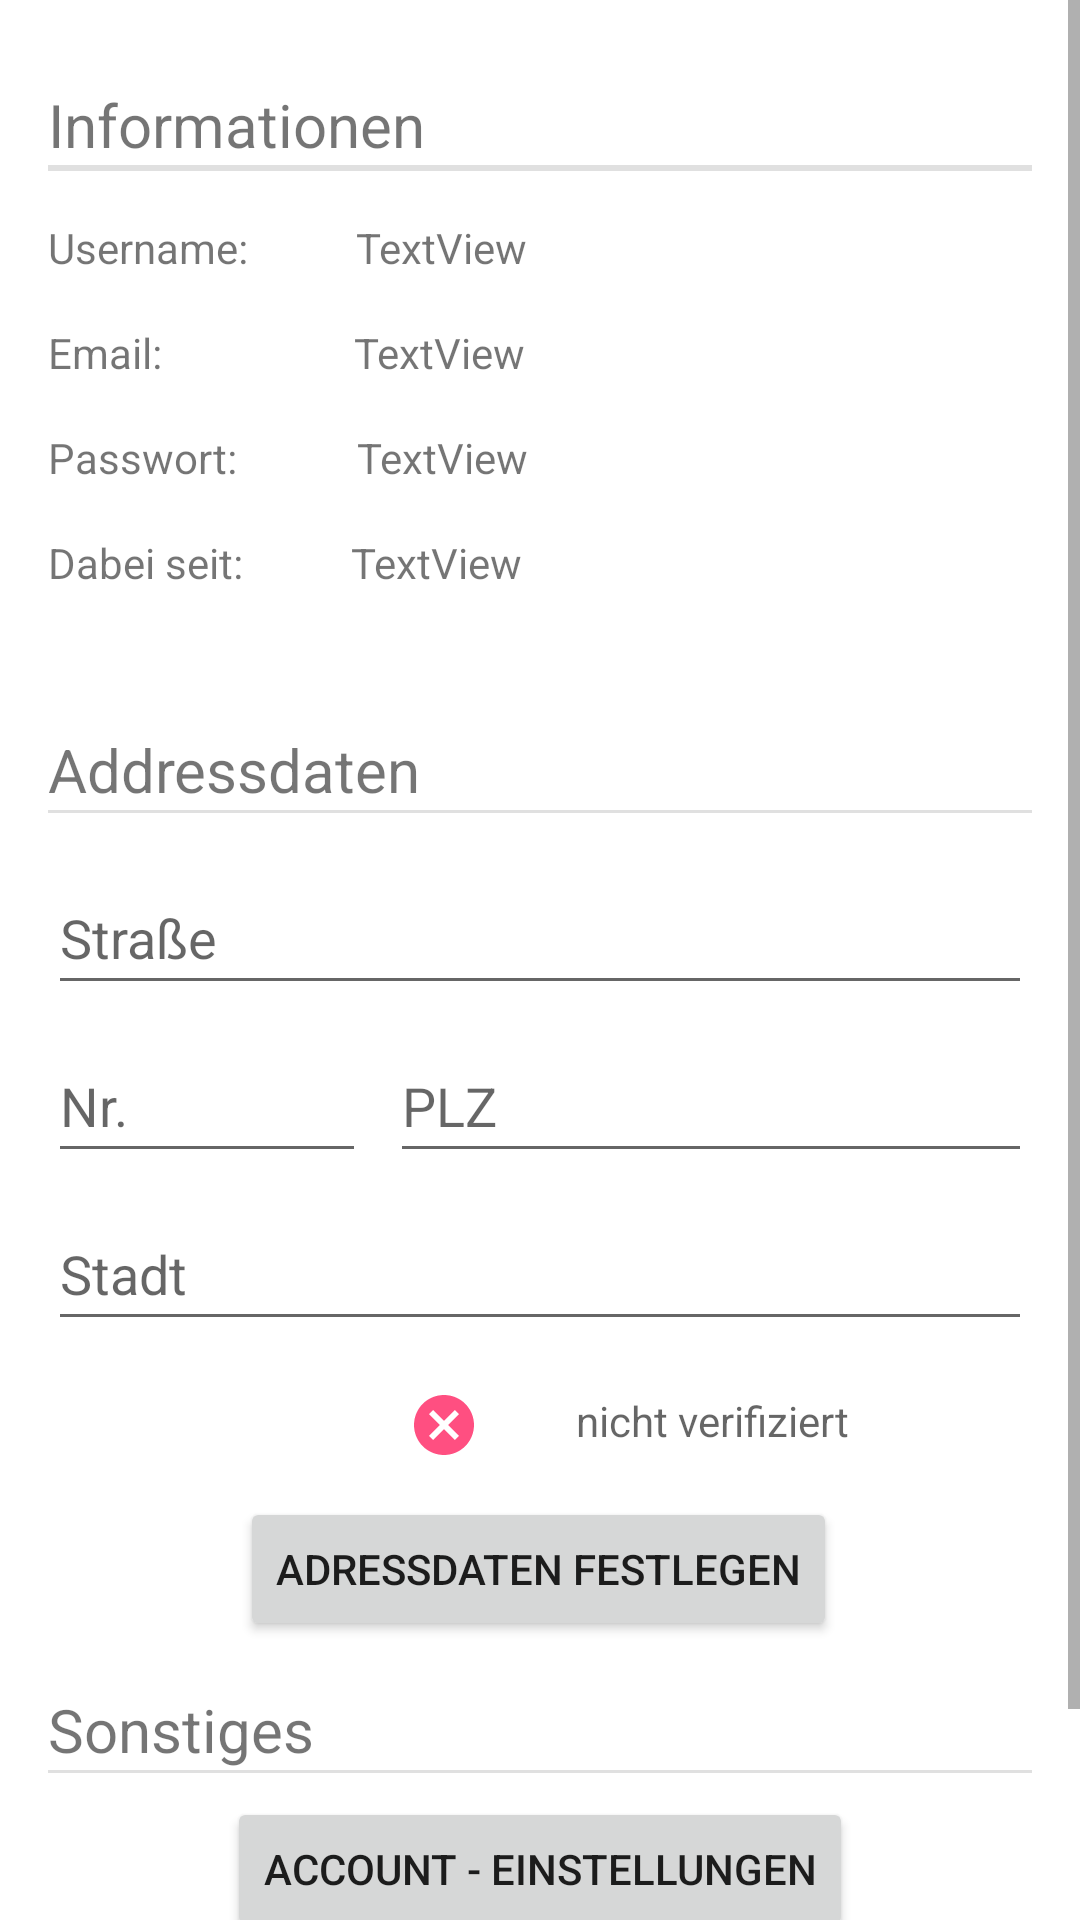

Layout XML and referenced resources for this Android screen:
<!-- AndroidManifest.xml: application theme Theme.LoBuy -->
<!-- res/layout/fragment_account.xml -->
<?xml version="1.0" encoding="utf-8"?>
<ScrollView xmlns:app="http://schemas.android.com/apk/res-auto"
    xmlns:tools="http://schemas.android.com/tools"
    android:layout_width="match_parent"
    android:layout_height="match_parent"
    xmlns:android="http://schemas.android.com/apk/res/android">

<androidx.constraintlayout.widget.ConstraintLayout
    android:id="@+id/constraintLayout_account"
    android:layout_width="match_parent"
    android:layout_height="match_parent"
    tools:context=".fragments.AccountFragment">

    

    <TextView
        android:id="@+id/textView_account_info"
        android:layout_width="wrap_content"
        android:layout_height="wrap_content"
        android:layout_marginStart="16dp"
        android:layout_marginTop="28dp"
        android:text="Informationen"
        android:textSize="20sp"
        app:layout_constraintEnd_toEndOf="parent"
        app:layout_constraintHorizontal_bias="0.0"
        app:layout_constraintStart_toStartOf="parent"
        app:layout_constraintTop_toTopOf="parent" />

    <View
        android:id="@+id/divider5"
        android:layout_width="0dp"
        android:layout_height="2dp"
        android:layout_marginStart="16dp"
        android:layout_marginEnd="16dp"
        android:background="?android:attr/listDivider"
        app:layout_constraintEnd_toEndOf="parent"
        app:layout_constraintHorizontal_bias="0.0"
        app:layout_constraintStart_toStartOf="parent"
        app:layout_constraintTop_toBottomOf="@+id/textView_account_info" />

    <TextView
        android:id="@+id/textView_acc_alias"
        android:layout_width="wrap_content"
        android:layout_height="wrap_content"
        android:layout_marginStart="16dp"
        android:layout_marginTop="16dp"
        android:text="Username:"
        app:layout_constraintStart_toStartOf="parent"
        app:layout_constraintTop_toBottomOf="@+id/divider5" />

    <TextView
        android:id="@+id/textView_owner_alias"
        android:layout_width="wrap_content"
        android:layout_height="wrap_content"
        android:layout_marginStart="36dp"
        android:layout_marginTop="16dp"
        android:text="TextView"
        app:layout_constraintStart_toEndOf="@+id/textView_acc_alias"
        app:layout_constraintTop_toBottomOf="@+id/divider5" />

    <TextView
        android:id="@+id/textView_acc_email"
        android:layout_width="wrap_content"
        android:layout_height="wrap_content"
        android:layout_marginStart="16dp"
        android:layout_marginTop="16dp"
        android:text="Email:"
        app:layout_constraintStart_toStartOf="parent"
        app:layout_constraintTop_toBottomOf="@+id/textView_acc_alias" />

    <TextView
        android:id="@+id/textView_owner_email"
        android:layout_width="wrap_content"
        android:layout_height="wrap_content"
        android:layout_marginStart="64dp"
        android:layout_marginTop="16dp"
        android:text="TextView"
        app:layout_constraintStart_toEndOf="@+id/textView_acc_email"
        app:layout_constraintTop_toBottomOf="@+id/textView_owner_alias" />

    <TextView
        android:id="@+id/textView_acc_password"
        android:layout_width="wrap_content"
        android:layout_height="wrap_content"
        android:layout_marginStart="16dp"
        android:layout_marginTop="16dp"
        android:text="Passwort:"
        app:layout_constraintStart_toStartOf="parent"
        app:layout_constraintTop_toBottomOf="@+id/textView_acc_email" />

    <TextView
        android:id="@+id/textView_owner_pwd"
        android:layout_width="wrap_content"
        android:layout_height="wrap_content"
        android:layout_marginStart="40dp"
        android:layout_marginTop="16dp"
        android:text="TextView"
        app:layout_constraintStart_toEndOf="@+id/textView_acc_password"
        app:layout_constraintTop_toBottomOf="@+id/textView_owner_email" />

    <View
        android:id="@+id/divider6"
        android:layout_width="0dp"
        android:layout_height="1dp"
        android:layout_marginStart="16dp"
        android:layout_marginEnd="16dp"
        android:background="?android:attr/listDivider"
        app:layout_constraintEnd_toEndOf="parent"
        app:layout_constraintHorizontal_bias="0.0"
        app:layout_constraintStart_toStartOf="parent"
        app:layout_constraintTop_toBottomOf="@+id/textView_address_info" />

    <TextView
        android:id="@+id/textView_acc_dateofreg"
        android:layout_width="wrap_content"
        android:layout_height="wrap_content"
        android:layout_marginStart="16dp"
        android:layout_marginTop="16dp"
        android:text="Dabei seit:"
        app:layout_constraintStart_toStartOf="parent"
        app:layout_constraintTop_toBottomOf="@+id/textView_acc_password" />

    <TextView
        android:id="@+id/textView_owner_date"
        android:layout_width="wrap_content"
        android:layout_height="wrap_content"
        android:layout_marginStart="36dp"
        android:layout_marginTop="16dp"
        android:text="TextView"
        app:layout_constraintStart_toEndOf="@+id/textView_acc_dateofreg"
        app:layout_constraintTop_toBottomOf="@+id/textView_owner_pwd" />

    <Button
        android:id="@+id/button_save_address"
        android:layout_width="wrap_content"
        android:layout_height="wrap_content"
        android:layout_marginTop="16dp"
        android:text="Adressdaten festlegen"
        app:layout_constraintEnd_toEndOf="parent"
        app:layout_constraintHorizontal_bias="0.496"
        app:layout_constraintStart_toStartOf="parent"
        app:layout_constraintTop_toBottomOf="@+id/textView_address_verified" />

    <View
        android:id="@+id/divider7"
        android:layout_width="0dp"
        android:layout_height="1dp"
        android:layout_marginStart="16dp"
        android:layout_marginEnd="16dp"
        android:background="?android:attr/listDivider"
        app:layout_constraintEnd_toEndOf="parent"
        app:layout_constraintHorizontal_bias="0.0"
        app:layout_constraintStart_toStartOf="parent"
        app:layout_constraintTop_toBottomOf="@+id/textView_acc_others" />

    <EditText
        android:id="@+id/editText_street"
        android:layout_width="0dp"
        android:layout_height="48dp"
        android:layout_marginStart="16dp"
        android:layout_marginTop="16dp"
        android:layout_marginEnd="16dp"
        android:ems="10"
        android:hint="Straße"
        android:inputType="textPersonName"
        app:layout_constraintEnd_toEndOf="parent"
        app:layout_constraintStart_toStartOf="parent"
        app:layout_constraintTop_toBottomOf="@+id/divider6" />

    <TextView
        android:id="@+id/textView_address_info"
        android:layout_width="wrap_content"
        android:layout_height="wrap_content"
        android:layout_marginStart="16dp"
        android:layout_marginTop="46dp"
        android:text="Addressdaten"
        android:textSize="20sp"
        app:layout_constraintStart_toStartOf="parent"
        app:layout_constraintTop_toBottomOf="@+id/textView_owner_date" />

    <EditText
        android:id="@+id/editText_postal_number"
        android:layout_width="106dp"
        android:layout_height="48dp"
        android:layout_marginStart="16dp"
        android:layout_marginTop="8dp"
        android:ems="10"
        android:hint="Nr."
        android:inputType="text"
        app:layout_constraintStart_toStartOf="parent"
        app:layout_constraintTop_toBottomOf="@+id/editText_street" />

    <EditText
        android:id="@+id/editText_postal_code"
        android:layout_width="0dp"
        android:layout_height="wrap_content"
        android:layout_marginStart="8dp"
        android:layout_marginTop="8dp"
        android:layout_marginEnd="16dp"
        android:ems="10"
        android:hint="PLZ"
        android:inputType="number"
        android:minHeight="48dp"
        app:layout_constraintEnd_toEndOf="parent"
        app:layout_constraintStart_toEndOf="@+id/editText_postal_number"
        app:layout_constraintTop_toBottomOf="@+id/editText_street" />

    <EditText
        android:id="@+id/editText_city"
        android:layout_width="0dp"
        android:layout_height="wrap_content"
        android:layout_marginStart="16dp"
        android:layout_marginTop="8dp"
        android:layout_marginEnd="16dp"
        android:ems="10"
        android:hint="Stadt"
        android:inputType="textPersonName"
        android:minHeight="48dp"
        app:layout_constraintEnd_toEndOf="parent"
        app:layout_constraintStart_toStartOf="parent"
        app:layout_constraintTop_toBottomOf="@+id/editText_postal_code" />

    <ImageView
        android:id="@+id/imageView_address_verification"
        android:layout_width="wrap_content"
        android:layout_height="wrap_content"
        android:layout_marginStart="136dp"
        android:layout_marginTop="16dp"
        app:layout_constraintStart_toStartOf="parent"
        app:layout_constraintTop_toBottomOf="@+id/editText_city"
        app:srcCompat="@drawable/ic_baseline_cancel_24" />

    <TextView
        android:id="@+id/textView_address_verified"
        android:layout_width="wrap_content"
        android:layout_height="wrap_content"
        android:layout_marginStart="32dp"
        android:layout_marginTop="17dp"
        android:hint="nicht verifiziert"
        app:layout_constraintEnd_toEndOf="parent"
        app:layout_constraintHorizontal_bias="0.0"
        app:layout_constraintStart_toEndOf="@+id/imageView_address_verification"
        app:layout_constraintTop_toBottomOf="@+id/editText_city" />

    <Button
        android:id="@+id/button_goto_acc_settings"
        android:layout_width="wrap_content"
        android:layout_height="wrap_content"
        android:layout_marginTop="8dp"
        android:text="Account - Einstellungen"
        app:layout_constraintEnd_toEndOf="parent"
        app:layout_constraintStart_toStartOf="parent"
        app:layout_constraintTop_toBottomOf="@+id/divider7" />

    <Button
        android:id="@+id/button_show_payment_methods"
        android:layout_width="wrap_content"
        android:layout_height="wrap_content"
        android:layout_marginTop="8dp"
        android:layout_marginBottom="16dp"
        android:text="Bezahlmethoden"
        app:layout_constraintBottom_toBottomOf="parent"
        app:layout_constraintEnd_toEndOf="parent"
        app:layout_constraintStart_toStartOf="parent"
        app:layout_constraintTop_toBottomOf="@id/button_goto_acc_settings" />

    <TextView
        android:id="@+id/textView_acc_others"
        android:layout_width="wrap_content"
        android:layout_height="wrap_content"
        android:layout_marginStart="16dp"
        android:layout_marginTop="16dp"
        android:text="Sonstiges"
        android:textSize="20dp"
        app:layout_constraintStart_toStartOf="parent"
        app:layout_constraintTop_toBottomOf="@+id/button_save_address" />

</androidx.constraintlayout.widget.ConstraintLayout>

</ScrollView>
<!-- resources referenced by this layout -->
<resources>
  <!-- drawable ic_baseline_cancel_24 (drawable) -->
  <vector android:height="24dp" android:tint="#FF4F81"
      android:viewportHeight="24" android:viewportWidth="24"
      android:width="24dp" xmlns:android="http://schemas.android.com/apk/res/android">
      <path android:fillColor="@android:color/white" android:pathData="M12,2C6.47,2 2,6.47 2,12s4.47,10 10,10 10,-4.47 10,-10S17.53,2 12,2zM17,15.59L15.59,17 12,13.41 8.41,17 7,15.59 10.59,12 7,8.41 8.41,7 12,10.59 15.59,7 17,8.41 13.41,12 17,15.59z"/>
  </vector>
  <style name="Theme.LoBuy" parent="Theme.MaterialComponents.DayNight.NoActionBar">
          
          <item name="colorPrimary">@color/purple_500</item>
          <item name="colorPrimaryVariant">#5F779A</item>
          <item name="colorOnPrimary">#5F779A</item>
          
          <item name="colorSecondary">@color/teal_200</item>
          <item name="colorSecondaryVariant">@color/teal_700</item>
          <item name="colorOnSecondary">@color/black</item>
          
          <item name="android:statusBarColor" tools:targetApi="l">?attr/colorPrimaryVariant</item>
          <item name="actionOverflowMenuStyle">@style/DrawerStyle</item>
  
          
      </style>
  <color name="purple_500">#FEE875</color>
  <color name="teal_200">#FF03DAC5</color>
  <color name="teal_700">#FEE875</color>
  <color name="black">#FF000000</color>
  <style name="DrawerStyle" parent="Widget.AppCompat.PopupMenu.Overflow">
          <item name="android:popupBackground">@color/custom_grey</item>
      </style>
  <color name="custom_grey">#D3D0D0</color>
</resources>
